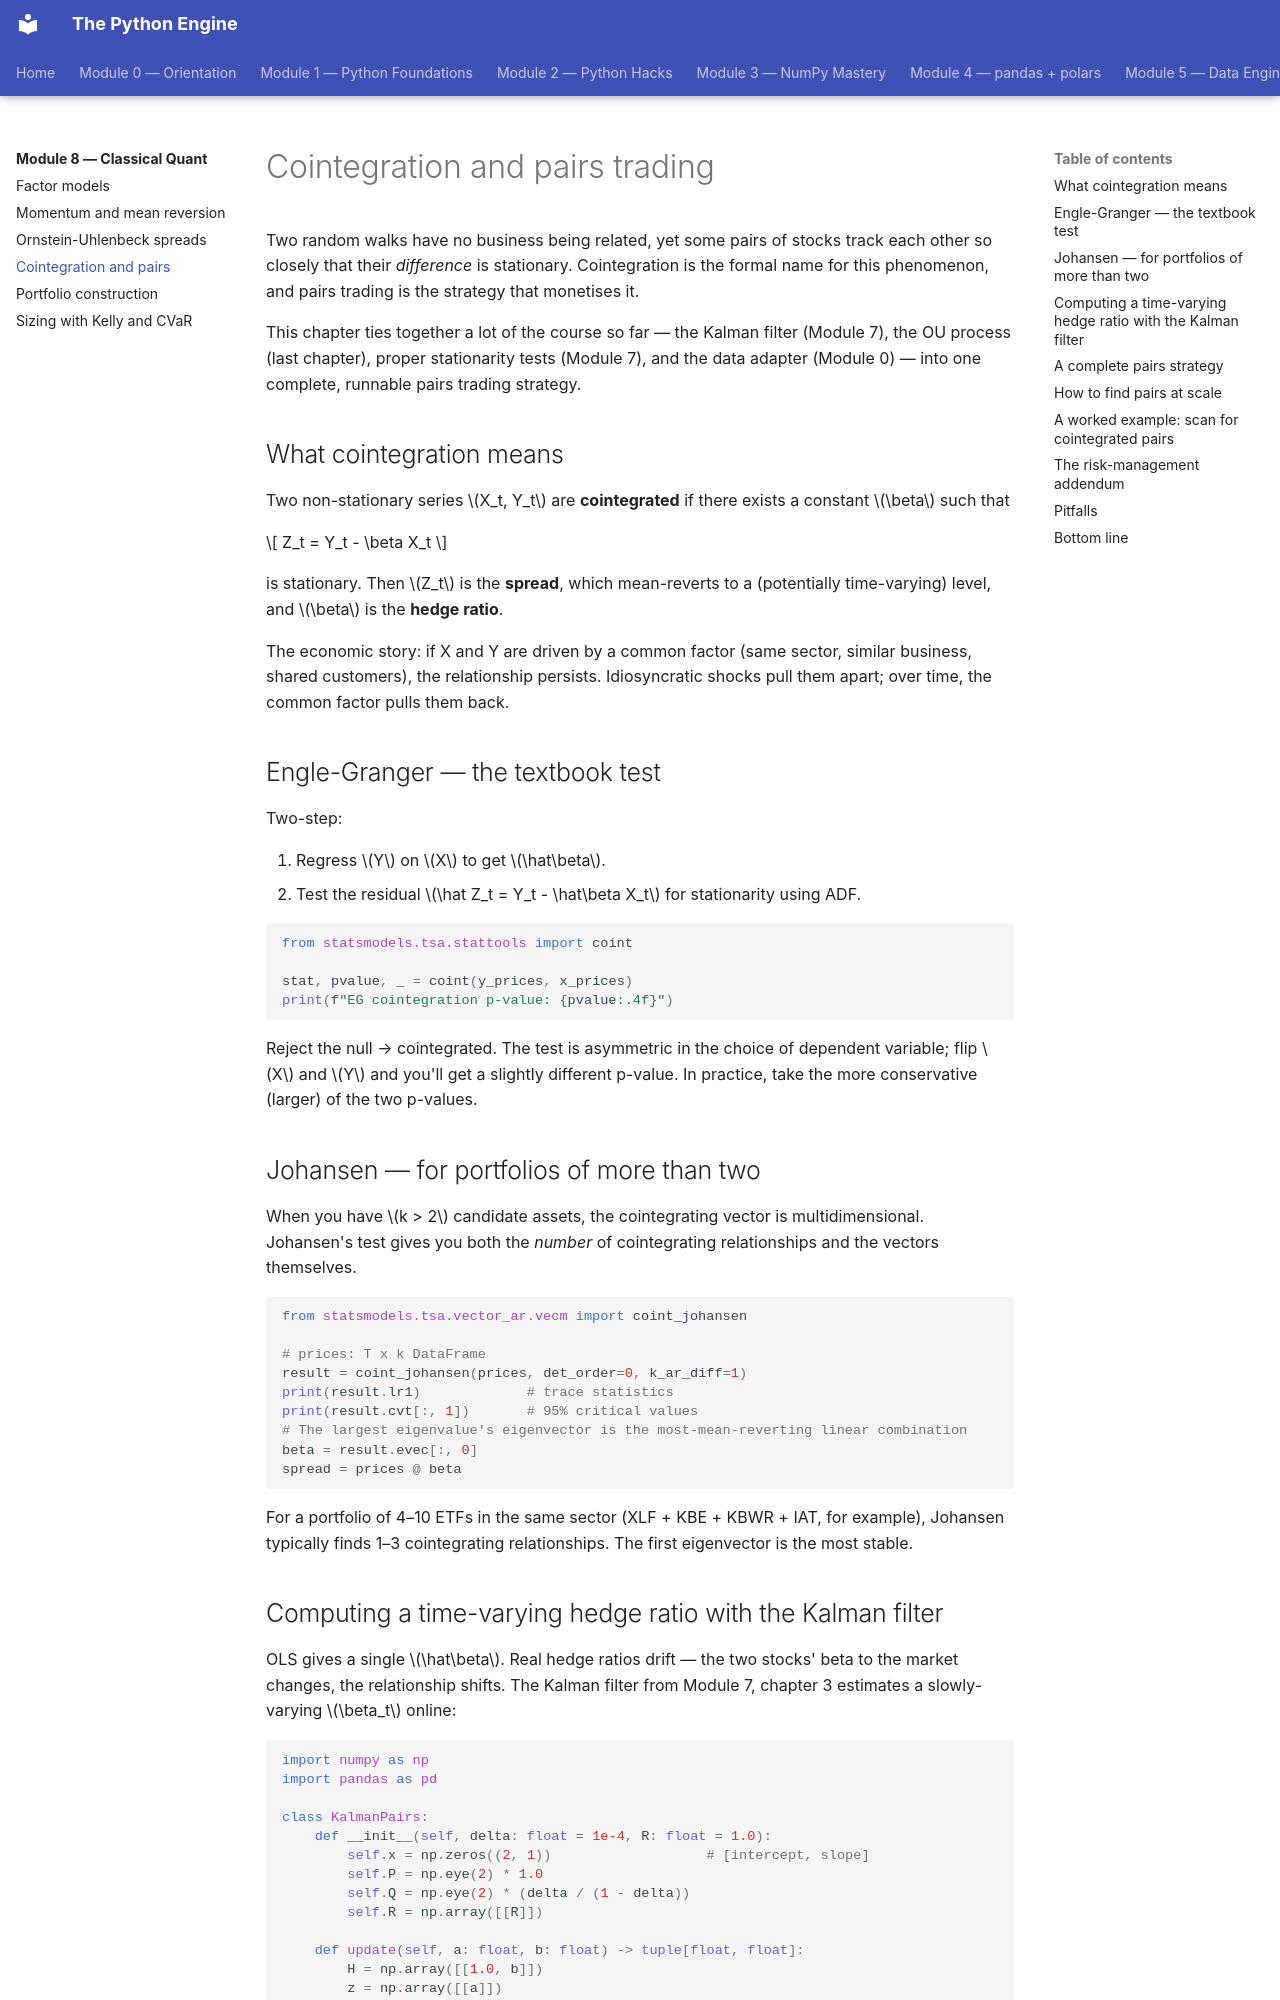

repository: billyribeiro-ux/python-engine · page: 08-classical-quant/04-cointegration/index.html · generator: mkdocs

# Cointegration and pairs trading

Two random walks have no business being related, yet some pairs of stocks track each other so closely that their *difference* is stationary. Cointegration is the formal name for this phenomenon, and pairs trading is the strategy that monetises it.

This chapter ties together a lot of the course so far — the Kalman filter (Module 7), the OU process (last chapter), proper stationarity tests (Module 7), and the data adapter (Module 0) — into one complete, runnable pairs trading strategy.

## What cointegration means

Two non-stationary series $X_t, Y_t$ are **cointegrated** if there exists a constant $\beta$ such that

$$
Z_t = Y_t - \beta X_t
$$

is stationary. Then $Z_t$ is the **spread**, which mean-reverts to a (potentially time-varying) level, and $\beta$ is the **hedge ratio**.

The economic story: if X and Y are driven by a common factor (same sector, similar business, shared customers), the relationship persists. Idiosyncratic shocks pull them apart; over time, the common factor pulls them back.

## Engle-Granger — the textbook test

Two-step:

1. Regress $Y$ on $X$ to get $\hat\beta$.
2. Test the residual $\hat Z_t = Y_t - \hat\beta X_t$ for stationarity using ADF.

```python
from statsmodels.tsa.stattools import coint

stat, pvalue, _ = coint(y_prices, x_prices)
print(f"EG cointegration p-value: {pvalue:.4f}")
```

Reject the null → cointegrated. The test is asymmetric in the choice of dependent variable; flip $X$ and $Y$ and you'll get a slightly different p-value. In practice, take the more conservative (larger) of the two p-values.

## Johansen — for portfolios of more than two

When you have $k > 2$ candidate assets, the cointegrating vector is multidimensional. Johansen's test gives you both the *number* of cointegrating relationships and the vectors themselves.

```python
from statsmodels.tsa.vector_ar.vecm import coint_johansen

# prices: T x k DataFrame
result = coint_johansen(prices, det_order=0, k_ar_diff=1)
print(result.lr1)             # trace statistics
print(result.cvt[:, 1])       # 95% critical values
# The largest eigenvalue's eigenvector is the most-mean-reverting linear combination
beta = result.evec[:, 0]
spread = prices @ beta
```

For a portfolio of 4–10 ETFs in the same sector (XLF + KBE + KBWR + IAT, for example), Johansen typically finds 1–3 cointegrating relationships. The first eigenvector is the most stable.
